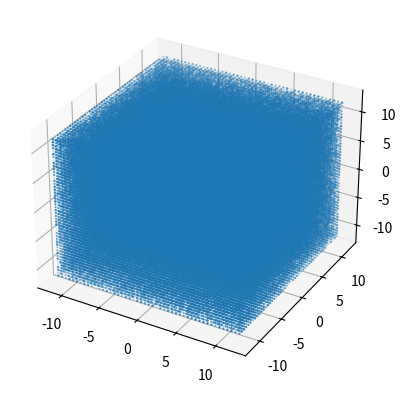

Here is the Python script that generated this plot:
#!/usr/bin/env python3
# -*- coding: utf-8 -*-
"""
Created on Thu Jun 25 17:32:56 2020

@author: scantleb
"""

import numpy as np
from matplotlib import pyplot as plt

test_input = np.random.rand(28, 48, 48, 48)


def scatter(img, channel):
    img = img[channel, :, :, :].squeeze()
    xlin, ylin, zlin = np.arange(-11.5, 12.5, 0.5), np.arange(-11.5,
                                                              12.5, 0.5), np.arange(-11.5, 12.5, 0.5)
    x, y, z = np.meshgrid(xlin, ylin, zlin)
    fig = plt.figure()
    ax = fig.add_subplot(111, projection='3d')
    ax.scatter(x, y, z, s=img)


scatter(test_input, channel=1)
